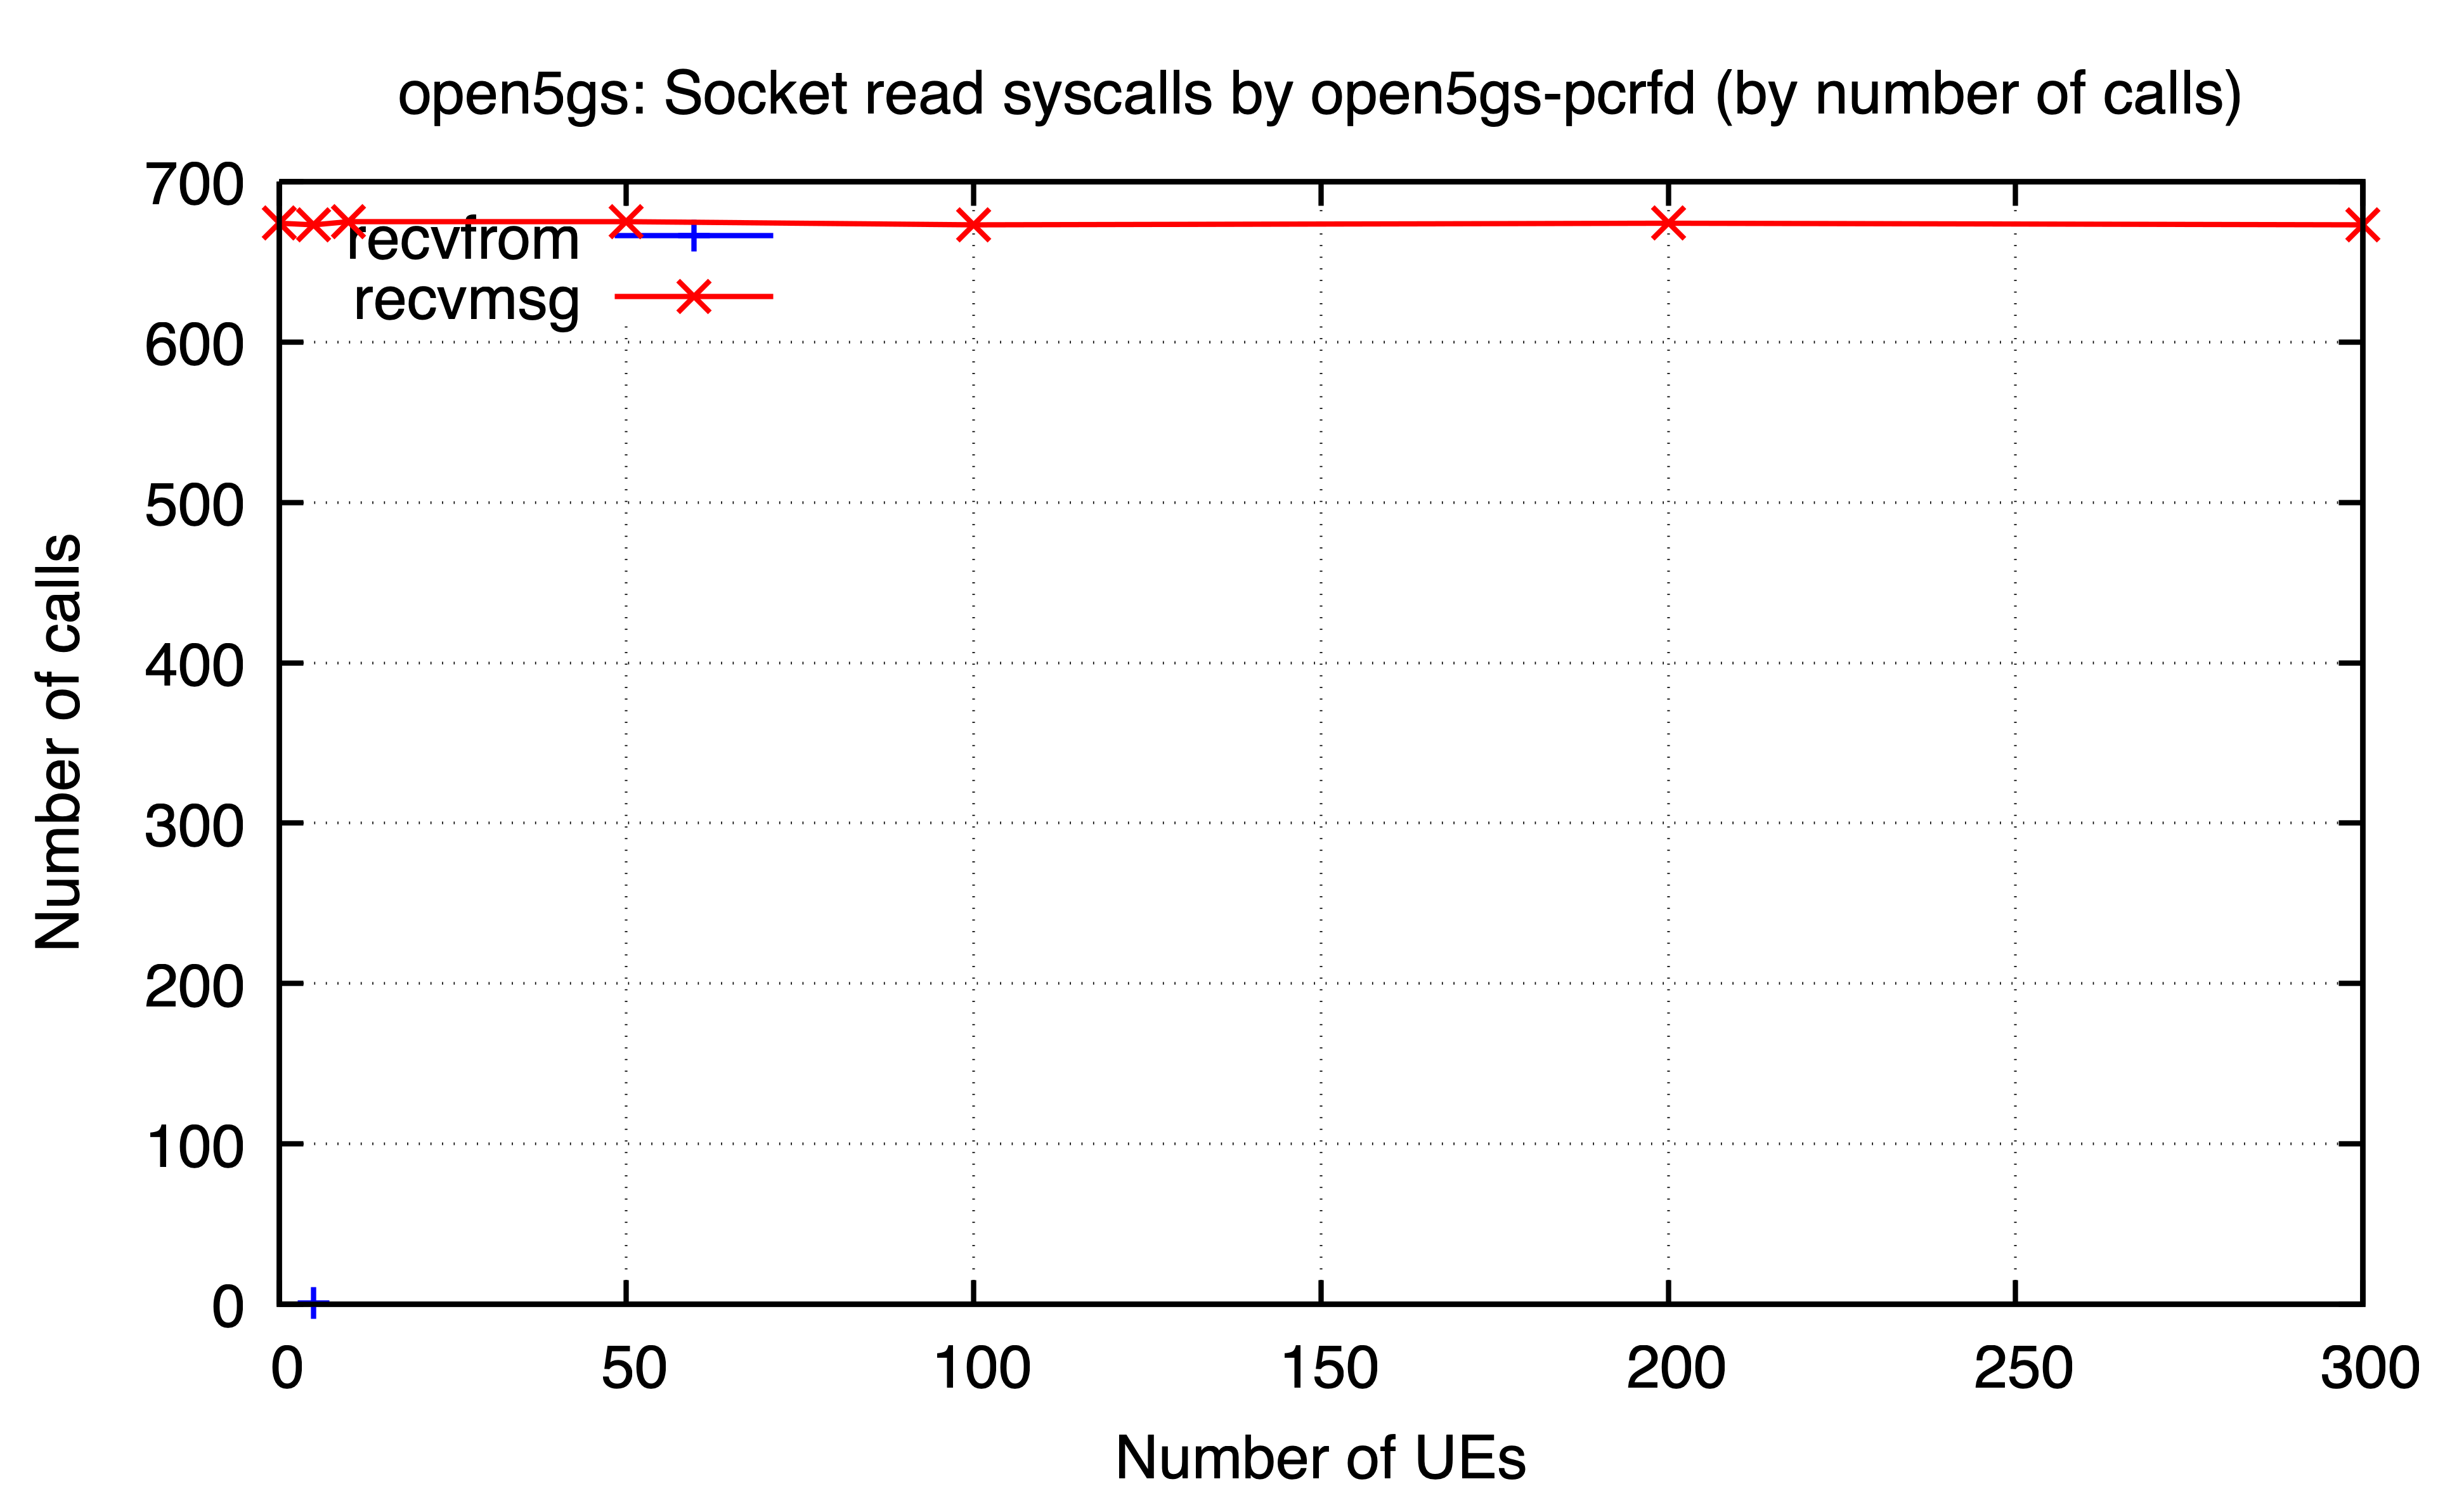

Source data for this figure (header and first rows):
ues, recvfrom, recvmsg
0, , 674.0
5, 1.0, 673.0
10, , 675.0
50, , 675.0
100, , 673.0
200, , 674.0
300, , 673.0
